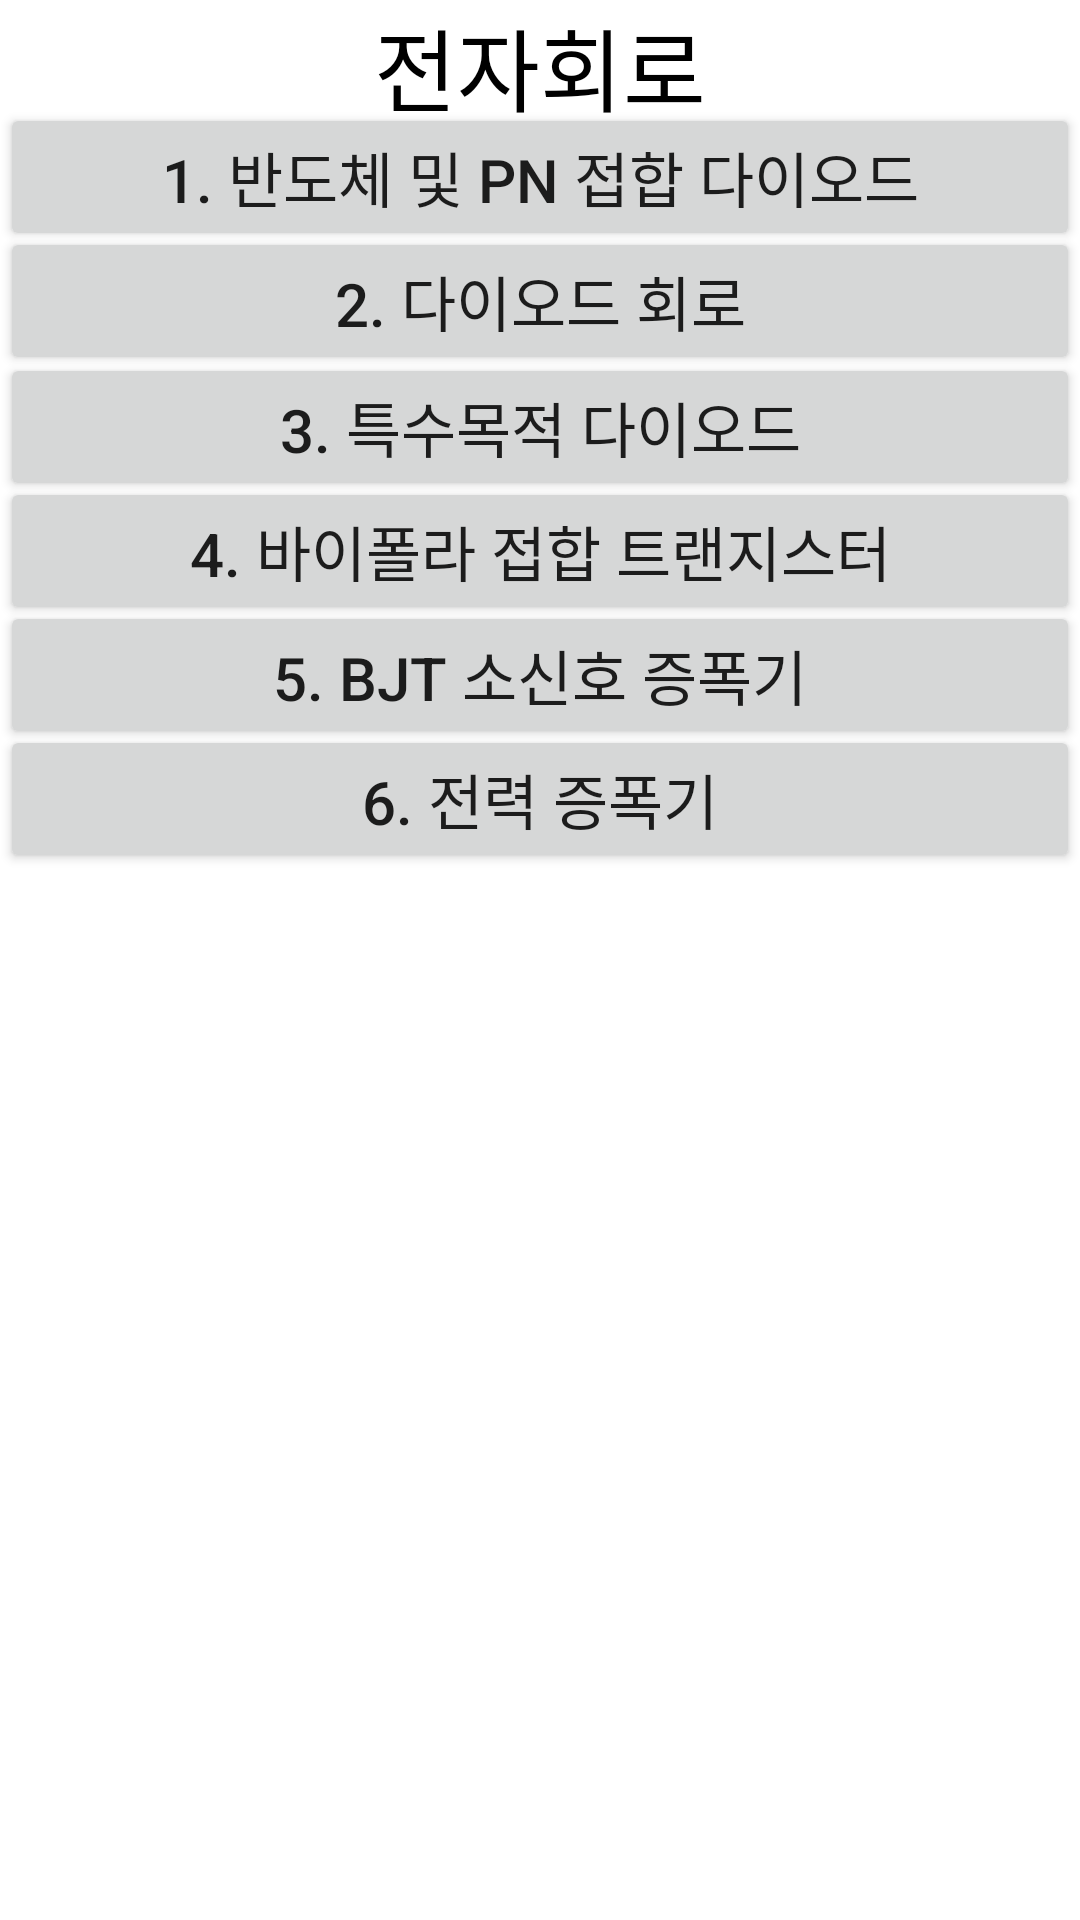

Android layout source for this screen:
<!-- AndroidManifest.xml: application theme Theme.Ans22 -->
<!-- res/layout/activity_elecquizchap.xml -->
<?xml version="1.0" encoding="utf-8"?>
<androidx.constraintlayout.widget.ConstraintLayout xmlns:android="http://schemas.android.com/apk/res/android"
    xmlns:app="http://schemas.android.com/apk/res-auto"
    xmlns:tools="http://schemas.android.com/tools"
    android:layout_width="match_parent"
    android:layout_height="match_parent"
    tools:context=".elecquizchap"
    android:orientation="vertical">
    <TextView
        android:id="@+id/textView3"
        android:layout_width="match_parent"
        android:layout_height="wrap_content"
        android:gravity="center"
        android:text="전자회로"
        android:textSize="30dp"
        app:layout_constraintBottom_toBottomOf="parent"
        app:layout_constraintTop_toTopOf="parent"
        app:layout_constraintVertical_bias="0.0"
        tools:layout_editor_absoluteX="0dp"
        android:textColor="@color/black"
        ></TextView>

    <Button
        android:id="@+id/elecq1"
        android:layout_width="match_parent"
        android:layout_height="wrap_content"
        android:gravity="center"
        android:text="1. 반도체 및 pn 접합 다이오드"
        android:textSize="20dp"
        app:layout_constraintBottom_toBottomOf="parent"
        app:layout_constraintTop_toTopOf="parent"
        app:layout_constraintVertical_bias="0.058"
        tools:layout_editor_absoluteX="-16dp"></Button>

    <Button
        android:id="@+id/elecq2"
        android:layout_width="match_parent"
        android:layout_height="wrap_content"
        android:gravity="center"
        android:text="2. 다이오드 회로"
        android:textSize="20dp"
        app:layout_constraintBottom_toBottomOf="parent"
        app:layout_constraintTop_toTopOf="parent"
        app:layout_constraintVertical_bias="0.128"
        tools:layout_editor_absoluteX="0dp"></Button>

    <Button
        android:id="@+id/elecq3"
        android:layout_width="match_parent"
        android:layout_height="wrap_content"
        android:gravity="center"
        android:text="3. 특수목적 다이오드"
        android:textSize="20dp"
        app:layout_constraintBottom_toBottomOf="parent"
        app:layout_constraintTop_toTopOf="parent"
        app:layout_constraintVertical_bias="0.199"
        tools:layout_editor_absoluteX="0dp"></Button>

    <Button
        android:id="@+id/elecq4"
        android:layout_width="match_parent"
        android:layout_height="wrap_content"
        android:gravity="center"
        android:text="4. 바이폴라 접합 트랜지스터"
        android:textSize="20dp"
        app:layout_constraintBottom_toBottomOf="parent"
        app:layout_constraintTop_toTopOf="parent"
        app:layout_constraintVertical_bias="0.269"
        tools:layout_editor_absoluteX="-16dp"></Button>

    <Button
        android:id="@+id/elecq5"
        android:layout_width="match_parent"
        android:layout_height="wrap_content"
        android:gravity="center"
        android:text="5. BJT 소신호 증폭기"
        android:textSize="20dp"
        app:layout_constraintBottom_toBottomOf="parent"
        app:layout_constraintTop_toTopOf="parent"
        app:layout_constraintVertical_bias="0.339"
        tools:layout_editor_absoluteX="-16dp"></Button>

    <Button
        android:id="@+id/elecq6"
        android:layout_width="match_parent"
        android:layout_height="wrap_content"
        android:gravity="center"
        android:text="6. 전력 증폭기"
        android:textSize="20dp"
        app:layout_constraintBottom_toBottomOf="parent"
        app:layout_constraintTop_toTopOf="parent"
        app:layout_constraintVertical_bias="0.409"
        tools:layout_editor_absoluteX="0dp"></Button>

</androidx.constraintlayout.widget.ConstraintLayout>
<!-- resources referenced by this layout -->
<resources>
  <style name="Theme.Ans22" parent="Theme.MaterialComponents.DayNight.DarkActionBar">
          
          <item name="colorPrimary">@color/purple_500</item>
          <item name="colorPrimaryVariant">@color/purple_700</item>
          <item name="colorOnPrimary">@color/white</item>
          
          <item name="colorSecondary">@color/teal_200</item>
          <item name="colorSecondaryVariant">@color/teal_700</item>
          <item name="colorOnSecondary">@color/black</item>
          
          <item name="android:statusBarColor">?attr/colorPrimaryVariant</item>
          
      </style>
  <!-- not gathered from this repository: default colours our renderer supplied (Android Studio template values) -->
  <color name="purple_500">#FF6200EE</color>
  <color name="purple_700">#FF3700B3</color>
  <color name="teal_200">#FF03DAC5</color>
  <color name="teal_700">#FF018786</color>
  <color name="black">#FF000000</color>
  <color name="white">#FFFFFFFF</color>
</resources>
